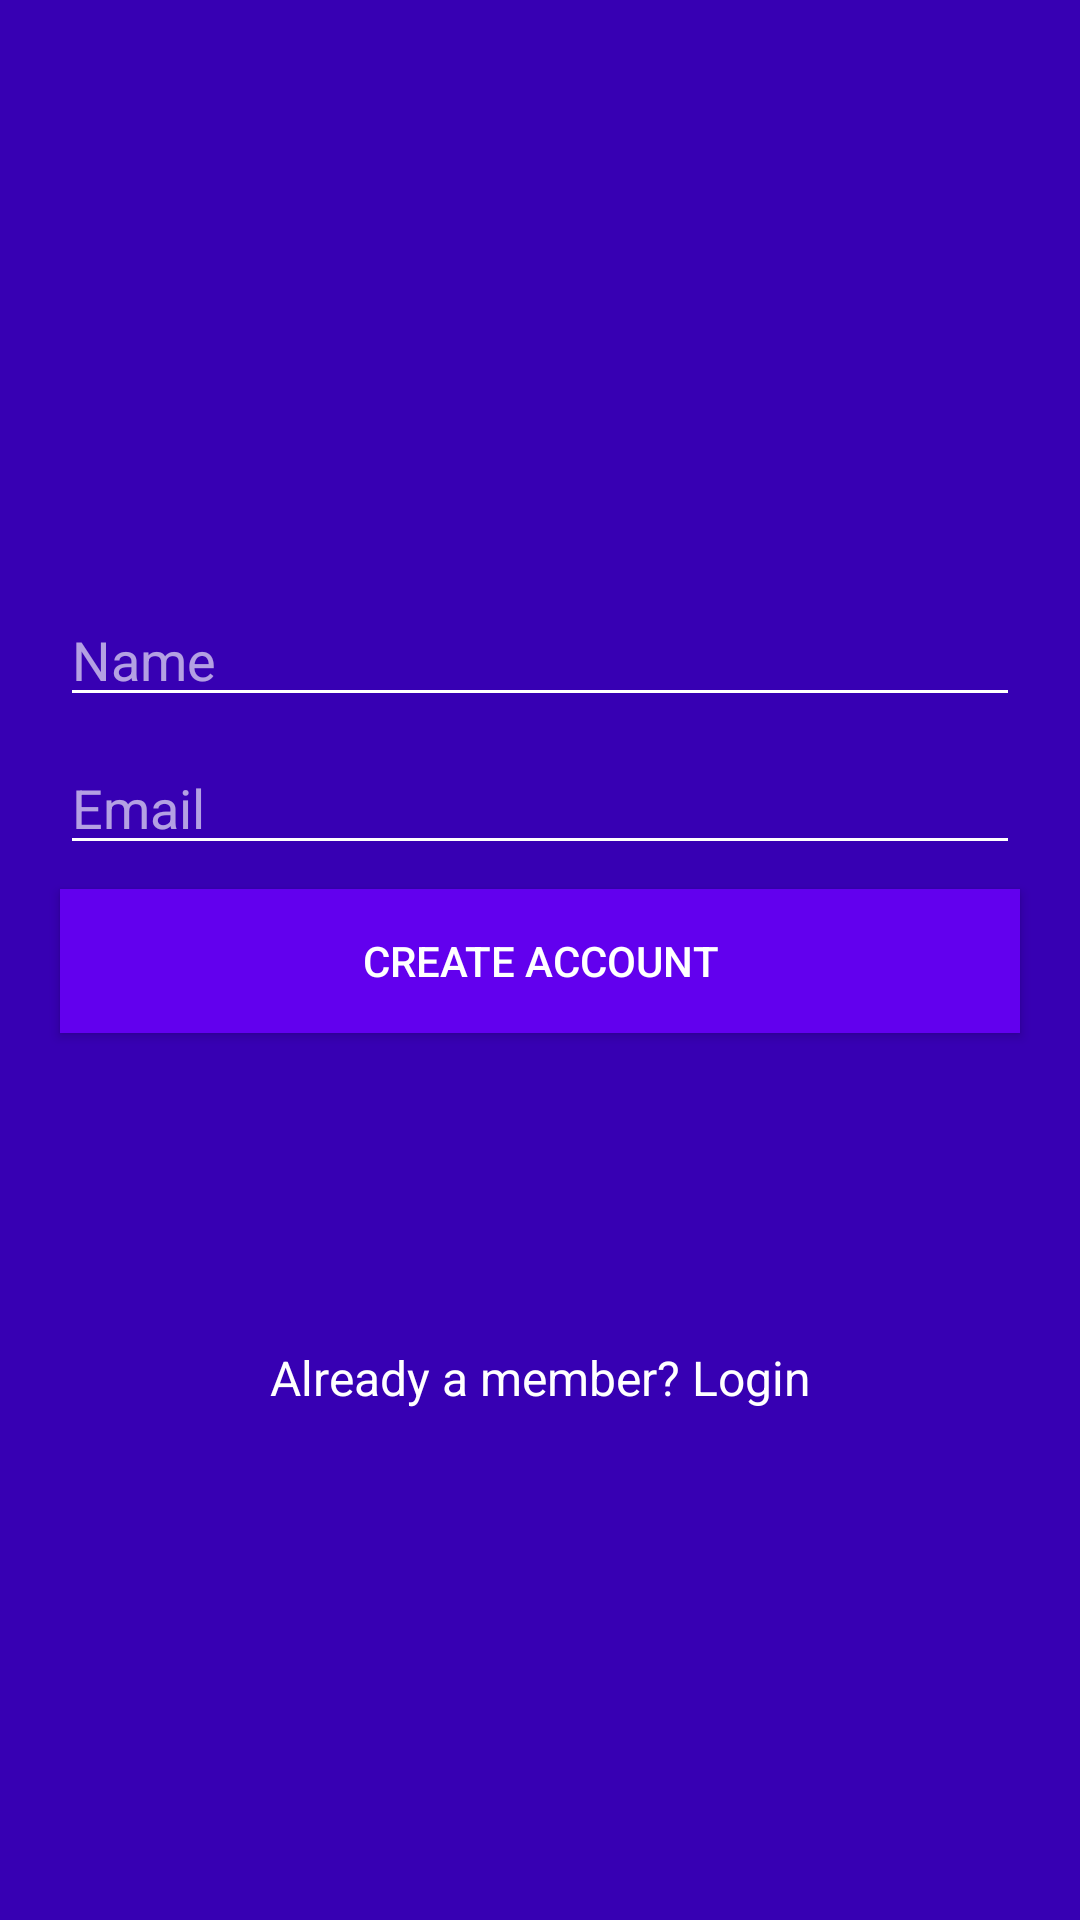

Write the Android layout XML for this screen, with the resource values it uses.
<!-- AndroidManifest.xml: activity theme AppTheme.NoActionBar -->
<!-- res/layout/activity_signup.xml -->
<?xml version="1.0" encoding="utf-8"?>
<LinearLayout xmlns:android="http://schemas.android.com/apk/res/android"
    android:orientation="vertical"
    android:layout_width="match_parent"
    android:layout_height="match_parent"
    android:background="@color/colorPrimaryDark"
    android:weightSum="1">

    
    <ImageView
        android:layout_width="100dp"
        android:layout_height="100dp"
        android:id="@+id/imageView"
        android:layout_gravity="center_horizontal"
        android:src="@mipmap/ic_launcher"
        android:layout_marginTop="50dp"
        android:layout_weight="0.14" />

    <EditText
        android:layout_width="match_parent"
        android:layout_height="wrap_content"
        android:layout_marginTop="20dp"
        android:layout_marginBottom="4dp"
        android:id="@+id/input_name"
        android:inputType="textCapWords"
        android:hint="Name"
        android:layout_marginLeft="20dp"
        android:layout_marginRight="20dp"
        android:textColor="@color/textColorLogin"
        android:textColorHint="@color/hintColor"/>

    
    <EditText
        android:layout_width="match_parent"
        android:layout_height="wrap_content"
        android:layout_marginTop="4dp"
        android:layout_marginBottom="4dp"
        android:id="@+id/input_email"
        android:inputType="textEmailAddress"
        android:hint="Email"
        android:layout_marginLeft="20dp"
        android:layout_marginRight="20dp"
        android:textColor="@color/textColorLogin"
        android:textColorHint="@color/hintColor"/>

    
    
    
    
    
    
    
    
    
    
    
    
    

    
    <Button
        android:id="@+id/btn_signup"
        android:layout_width="fill_parent"
        android:layout_height="wrap_content"
        android:layout_marginTop="4dp"
        android:layout_marginBottom="24dp"
        android:padding="12dp"
        android:text="Create Account"
        android:layout_marginLeft="20dp"
        android:layout_marginRight="20dp"
        android:background="@color/colorPrimary"
        android:textColor="@color/textColorLogin" />

    <TextView
        android:id="@+id/link_login"
        android:layout_width="fill_parent"
        android:layout_height="wrap_content"
        android:text="Already a member? Login"
        android:textSize="16dip"
        android:textColor="@color/textColorLogin"
        android:layout_marginTop="80dp"
        android:gravity="center" />
</LinearLayout>
<!-- resources referenced by this layout -->
<resources>
  <color name="colorPrimary">#6200EE</color>
  <color name="colorPrimaryDark">#3700B3</color>
  <color name="hintColor">#a0FFFFFF</color>
  <color name="textColorLogin">#FFFFFF</color>
  <style name="AppTheme.NoActionBar" parent="Theme.AppCompat.Light.NoActionBar">
          <item name="colorPrimary">@color/colorPrimary</item>
          <item name="colorPrimaryDark">@color/colorPrimaryDark</item>
          <item name="colorAccent">@color/colorPrimaryText</item>
          <item name="colorControlNormal">@color/white</item>
          <item name="colorControlActivated">@color/white</item>
          <item name="colorControlHighlight">@color/white</item>
      </style>
  <color name="colorPrimaryText">#212121</color>
  <color name="white">#FFFFFF</color>
</resources>
